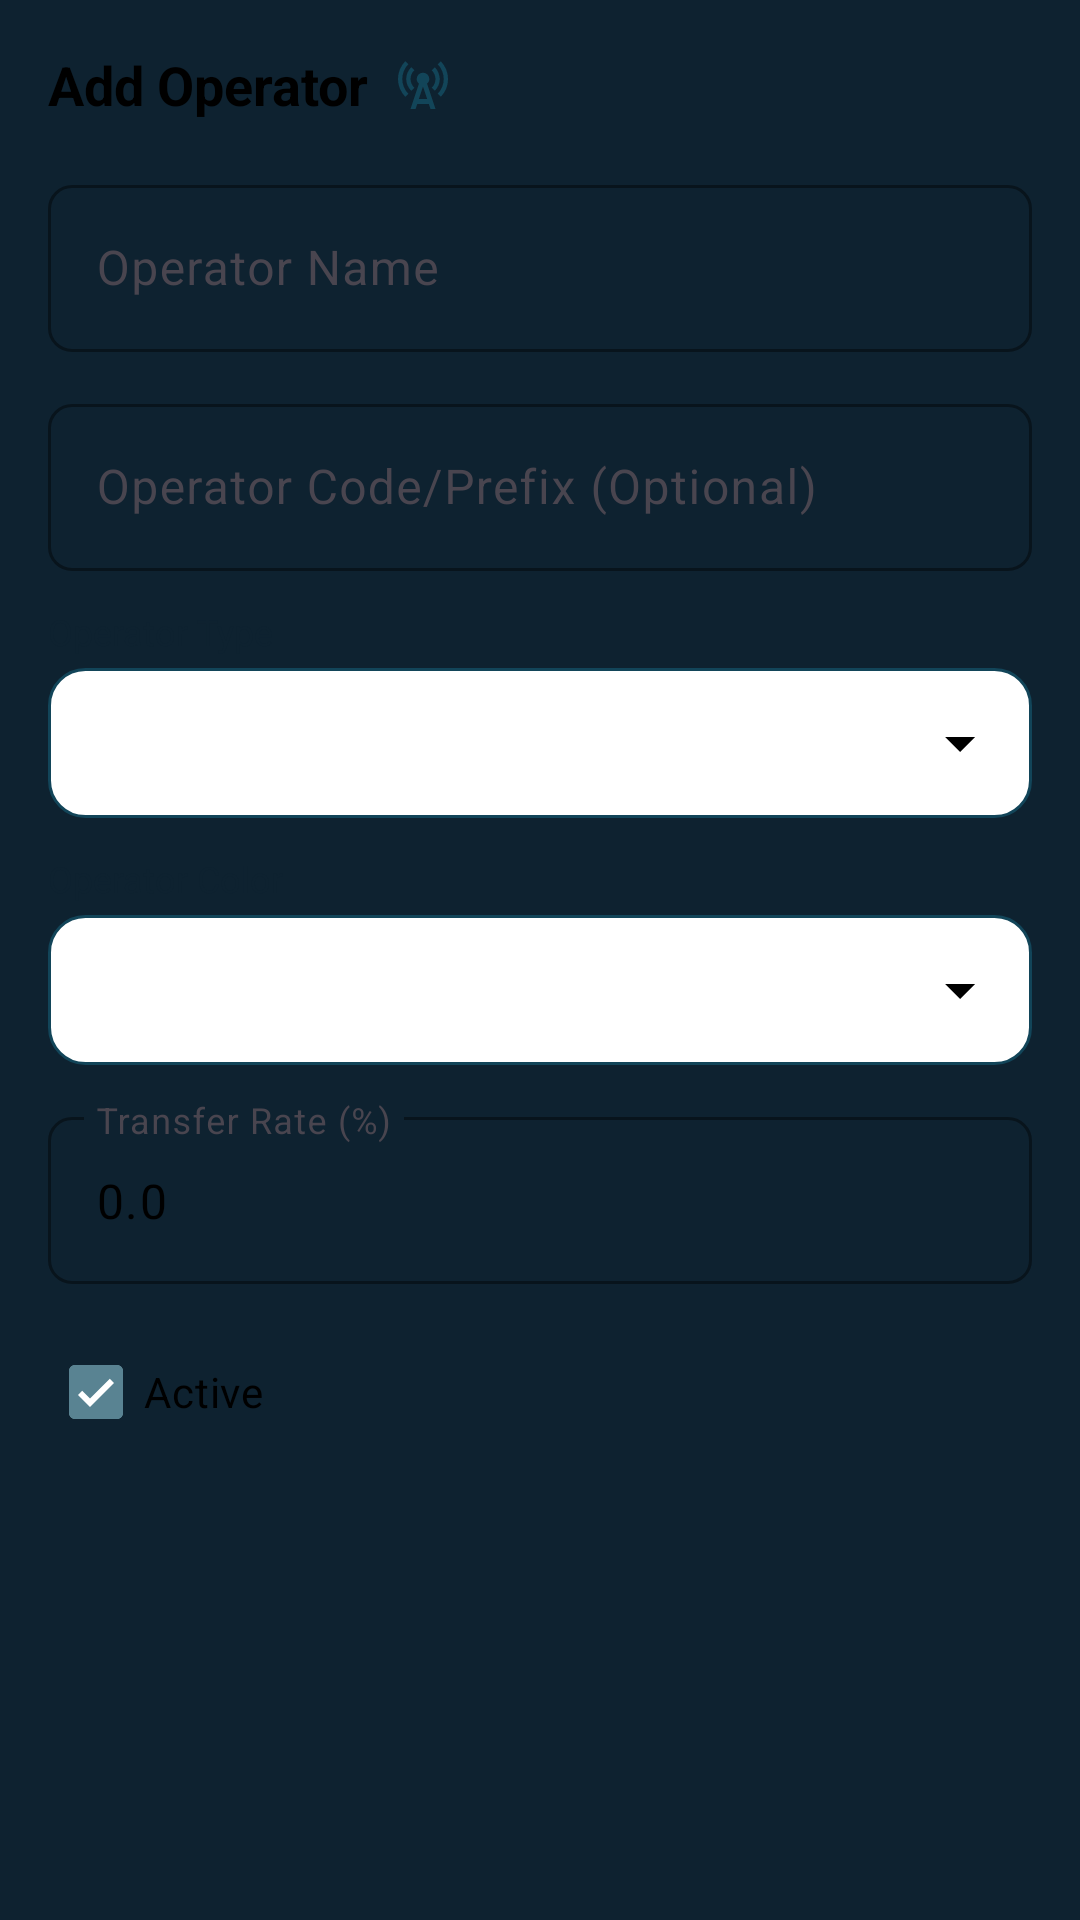

Produce the Android XML layout that renders to this screen, including the resource entries it uses.
<!-- AndroidManifest.xml: application theme Theme.MyApplication -->
<!-- res/layout/dialog_add_operator.xml -->
<?xml version="1.0" encoding="utf-8"?>
<ScrollView xmlns:android="http://schemas.android.com/apk/res/android"
    xmlns:app="http://schemas.android.com/apk/res-auto"
    android:layout_width="match_parent"
    android:layout_height="wrap_content"
    android:maxHeight="600dp">

    <LinearLayout
        android:layout_width="match_parent"
        android:layout_height="wrap_content"
        android:orientation="vertical"
        android:padding="16dp">

        
        <LinearLayout
            android:layout_width="match_parent"
            android:layout_height="wrap_content"
            android:orientation="horizontal"
            android:gravity="center_vertical"
            android:layout_marginBottom="16dp">

            <TextView
                android:layout_width="wrap_content"
                android:layout_height="wrap_content"
                android:text="@string/add_operator"
                android:textColor="@android:color/black"
                android:textSize="18sp"
                android:textStyle="bold"
                android:layout_marginEnd="8dp" />

            <ImageView
                android:layout_width="20dp"
                android:layout_height="20dp"
                android:src="@drawable/operator_tower_24dp"
                app:tint="@color/primary_purple" />

        </LinearLayout>

        
        <com.google.android.material.textfield.TextInputLayout
            android:layout_width="match_parent"
            android:layout_height="wrap_content"
            android:layout_marginBottom="12dp"
            android:hint="@string/operator_name"
            app:boxBackgroundMode="outline"
            app:boxCornerRadiusTopStart="8dp"
            app:boxCornerRadiusTopEnd="8dp"
            app:boxCornerRadiusBottomStart="8dp"
            app:boxCornerRadiusBottomEnd="8dp"
            app:boxStrokeColor="@color/primary_purple"
            app:hintTextColor="@color/primary_purple">

            <com.google.android.material.textfield.TextInputEditText
                android:id="@+id/etOperatorName"
                android:layout_width="match_parent"
                android:layout_height="wrap_content"
                android:inputType="text"
                android:textColor="@android:color/black"
                android:textColorHint="@color/text_on_light_glass" />

        </com.google.android.material.textfield.TextInputLayout>

        
        <com.google.android.material.textfield.TextInputLayout
            android:layout_width="match_parent"
            android:layout_height="wrap_content"
            android:layout_marginBottom="12dp"
            android:hint="@string/operator_code"
            app:boxBackgroundMode="outline"
            app:boxCornerRadiusTopStart="8dp"
            app:boxCornerRadiusTopEnd="8dp"
            app:boxCornerRadiusBottomStart="8dp"
            app:boxCornerRadiusBottomEnd="8dp"
            app:boxStrokeColor="@color/primary_purple"
            app:hintTextColor="@color/primary_purple">

            <com.google.android.material.textfield.TextInputEditText
                android:id="@+id/etOperatorCode"
                android:layout_width="match_parent"
                android:layout_height="wrap_content"
                android:inputType="text"
                android:textColor="@android:color/black"
                android:textColorHint="@color/text_on_light_glass" />

        </com.google.android.material.textfield.TextInputLayout>

        
        <TextView
            android:layout_width="match_parent"
            android:layout_height="wrap_content"
            android:text="@string/operator_type"
            android:textColor="@color/text_on_light_glass"
            android:textSize="12sp"
            android:layout_marginBottom="4dp" />

        
        <Spinner
            android:id="@+id/spOperatorType"
            android:layout_width="match_parent"
            android:layout_height="50dp"
            android:background="@drawable/spinner_light_background_with_arrow"
            android:paddingStart="12dp"
            android:paddingEnd="40dp"
            android:layout_marginBottom="12dp" />

        
        <TextView
            android:layout_width="match_parent"
            android:layout_height="wrap_content"
            android:text="@string/operator_color"
            android:textColor="@color/text_on_light_glass"
            android:textSize="12sp"
            android:layout_marginBottom="4dp" />

        
        <Spinner
            android:id="@+id/spOperatorColor"
            android:layout_width="match_parent"
            android:layout_height="50dp"
            android:background="@drawable/spinner_light_background_with_arrow"
            android:paddingStart="12dp"
            android:paddingEnd="40dp"
            android:layout_marginBottom="12dp" />

        
        <com.google.android.material.textfield.TextInputLayout
            android:layout_width="match_parent"
            android:layout_height="wrap_content"
            android:layout_marginBottom="12dp"
            android:hint="@string/transfer_rate"
            app:boxBackgroundMode="outline"
            app:boxCornerRadiusTopStart="8dp"
            app:boxCornerRadiusTopEnd="8dp"
            app:boxCornerRadiusBottomStart="8dp"
            app:boxCornerRadiusBottomEnd="8dp"
            app:boxStrokeColor="@color/primary_purple"
            app:hintTextColor="@color/primary_purple">

            <com.google.android.material.textfield.TextInputEditText
                android:id="@+id/etTransferRate"
                android:layout_width="match_parent"
                android:layout_height="wrap_content"
                android:inputType="numberDecimal"
                android:text="0.0"
                android:textColor="@android:color/black"
                android:textColorHint="@color/text_on_light_glass" />

        </com.google.android.material.textfield.TextInputLayout>

        
        <CheckBox
            android:id="@+id/cbEnabled"
            android:layout_width="wrap_content"
            android:layout_height="wrap_content"
            android:text="@string/operator_enabled"
            android:textColor="@android:color/black"
            android:checked="true"
            android:layout_marginBottom="8dp" />

        
        <Button
            android:id="@+id/btnAddAction"
            android:layout_width="match_parent"
            android:layout_height="wrap_content"
            android:text="@string/add_action"
            android:visibility="gone"
            android:background="@drawable/button_primary"
            android:textColor="@color/white" />

    </LinearLayout>

</ScrollView>
<!-- resources referenced by this layout -->
<resources>
  <color name="primary_purple">#124559</color>
  <color name="text_on_light_glass">#0E2230</color>
  <color name="white">#FFFFFFFF</color>
  <!-- drawable button_primary (drawable) -->
  <?xml version="1.0" encoding="utf-8"?>
  <shape xmlns:android="http://schemas.android.com/apk/res/android"
      android:shape="rectangle">
      <solid android:color="@color/primary_blue" />
      <corners android:radius="12dp" />
      <stroke
          android:width="0dp"
          android:color="@color/primary_blue" />
  </shape>
  <!-- drawable operator_tower_24dp (drawable) -->
  <vector xmlns:android="http://schemas.android.com/apk/res/android"
      android:width="24dp"
      android:height="24dp"
      android:viewportWidth="960"
      android:viewportHeight="960">
    <path
        android:pathData="M196,684q-57,-60 -86.5,-133T80,400q0,-78 29.5,-151T196,116l48,48q-48,48 -72,110.5T148,400q0,63 24,125.5T244,636l-48,48ZM292,588q-39,-39 -59.5,-88T212,400q0,-51 20.5,-100t59.5,-88l48,48q-30,27 -45,64t-15,76q0,36 15,73t45,67l-48,48ZM280,880l135,-405q-16,-14 -25.5,-33t-9.5,-42q0,-42 29,-71t71,-29q42,0 71,29t29,71q0,23 -9.5,42T545,475L680,880h-80l-26,-80L387,800l-27,80h-80ZM413,720h134l-67,-200 -67,200ZM668,588 L620,540q30,-27 45,-64t15,-76q0,-36 -15,-73t-45,-67l48,-48q39,39 58,88t22,100q0,51 -20.5,100T668,588ZM764,684 L716,636q48,-48 72,-110.5T812,400q0,-63 -24,-125.5T716,164l48,-48q57,60 86.5,133T880,400q0,78 -28,151t-88,133Z"
        android:fillColor="#1f1f1f"/>
  </vector>
  <!-- drawable spinner_light_background_with_arrow (drawable) -->
  <?xml version="1.0" encoding="utf-8"?>
  <layer-list xmlns:android="http://schemas.android.com/apk/res/android">
      
      <item>
          <shape android:shape="rectangle">
              <solid android:color="@android:color/white" />
              <corners android:radius="12dp" />
              <stroke
                  android:width="1dp"
                  android:color="@color/primary_purple" />
          </shape>
      </item>
      
      <item
          android:gravity="end|center_vertical"
          android:right="12dp"
          android:drawable="@drawable/ic_dropdown_arrow" />
  </layer-list>
  <string name="add_action">Add Action</string>
  <string name="add_operator">Add Operator</string>
  <string name="operator_code">Operator Code/Prefix (Optional)</string>
  <string name="operator_color">Operator Color</string>
  <string name="operator_enabled">Active</string>
  <string name="operator_name">Operator Name</string>
  <string name="operator_type">Operator Type</string>
  <string name="transfer_rate">Transfer Rate (%)</string>
  <color name="primary_blue">#598392</color>
  <!-- drawable ic_dropdown_arrow (drawable) -->
  <?xml version="1.0" encoding="utf-8"?>
  <vector xmlns:android="http://schemas.android.com/apk/res/android"
      android:width="24dp"
      android:height="24dp"
      android:viewportWidth="24"
      android:viewportHeight="24">
      <path
          android:fillColor="#FF000000"
          android:pathData="M7,10L12,15L17,10H7Z"/>
  </vector>
  <color name="primary_blue_dark">#124559</color>
  <color name="text_white">#FFFFFF</color>
  <color name="secondary_gray">#6B7280</color>
  <color name="secondary_gray_dark">#4B5563</color>
  <color name="background_light">#0E2230</color>
  <color name="background_white">#0E2230</color>
  <color name="text_primary">#EFF6E0</color>
  <color name="error_red">#EF4444</color>
</resources>
